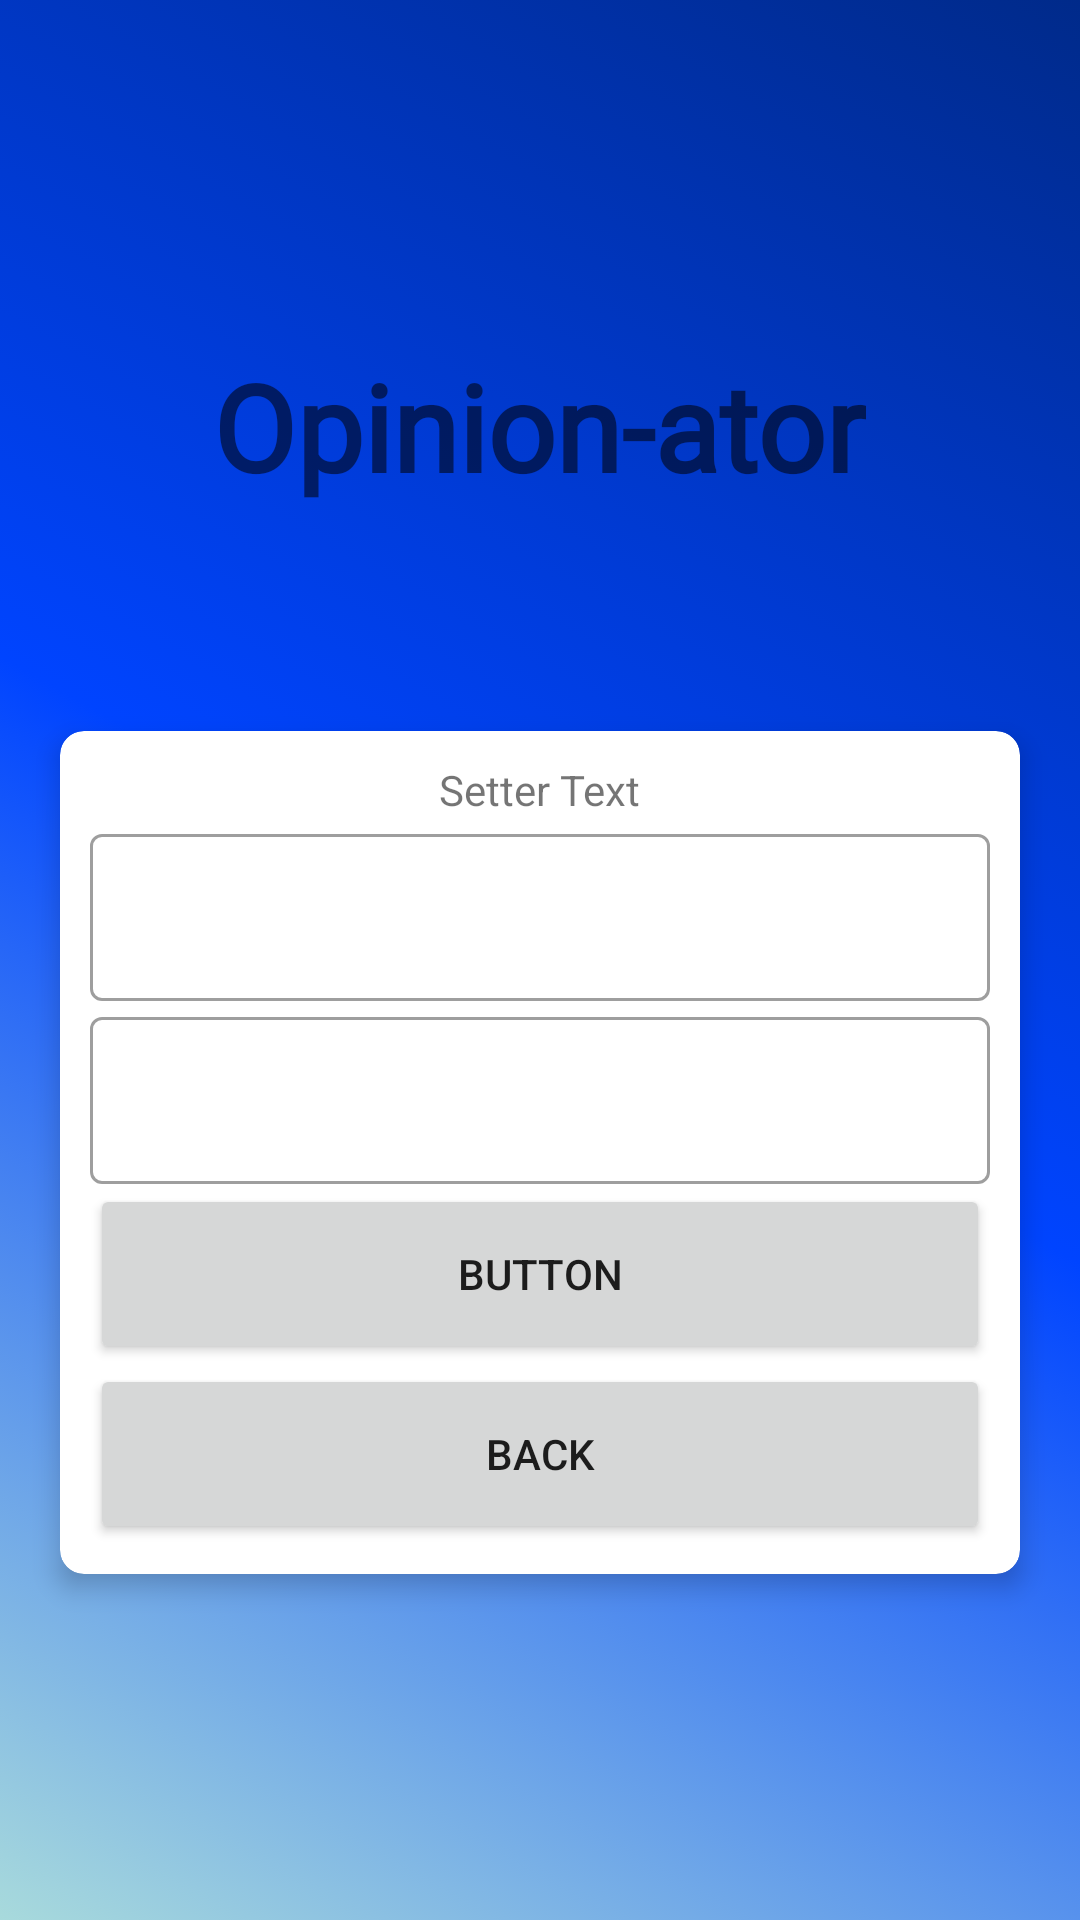

Layout XML and referenced resources for this Android screen:
<!-- AndroidManifest.xml: application theme NoActionBar -->
<!-- res/layout/activity_change_creditials.xml -->
<?xml version="1.0" encoding="utf-8"?>
<LinearLayout xmlns:android="http://schemas.android.com/apk/res/android"
    xmlns:app="http://schemas.android.com/apk/res-auto"
    xmlns:tools="http://schemas.android.com/tools"
    android:layout_width="match_parent"
    android:layout_height="match_parent"
    android:gravity="center"
    android:id="@+id/mainLayout"
    android:background="@drawable/blue_gradient_animation"
    android:orientation="vertical"
    tools:context=".MainActivity">

    <TextView
        android:layout_width="wrap_content"
        android:layout_height="wrap_content"
        android:text="Opinion-ator"
        android:layout_marginBottom="75dp"
        android:textStyle="bold"
        android:textSize="40sp"
        android:fontFamily="@font/arcade_classic"/>

    <androidx.cardview.widget.CardView
        android:gravity="center"
        android:layout_width="match_parent"
        android:layout_height="wrap_content"
        android:layout_marginHorizontal="20dp"
        app:cardCornerRadius="8dp"
        app:cardElevation="5dp">

        <LinearLayout
            android:gravity="center"
            android:padding="10dp"
            android:orientation="vertical"
            android:layout_height="wrap_content"
            android:layout_width="match_parent">

            <TextView
                android:id="@+id/setterText"
                android:layout_width="wrap_content"
                android:layout_height="wrap_content"
                android:textAlignment="center"
                android:text="Setter Text"/>

            <com.google.android.material.textfield.TextInputLayout
                android:layout_width="match_parent"
                android:layout_height="wrap_content"
                style="@style/Widget.MaterialComponents.TextInputLayout.OutlinedBox">

                <androidx.appcompat.widget.AppCompatEditText
                    android:id="@+id/textBox1"
                    android:maxLines="1"
                    android:maxLength="20"
                    android:layout_height="wrap_content"
                    android:layout_width="match_parent"
                    android:textColor="#363A43"
                    android:textColorHint="#7A8089"/>

            </com.google.android.material.textfield.TextInputLayout>

            <com.google.android.material.textfield.TextInputLayout
                android:layout_width="match_parent"
                android:layout_height="wrap_content"
                style="@style/Widget.MaterialComponents.TextInputLayout.OutlinedBox">

                <androidx.appcompat.widget.AppCompatEditText
                    android:id="@+id/textBox2"
                    android:maxLines="1"
                    android:maxLength="20"
                    android:layout_height="wrap_content"
                    android:layout_width="match_parent"
                    android:textColor="#363A43"
                    android:textColorHint="#7A8089"/>

            </com.google.android.material.textfield.TextInputLayout>

            <Button
                android:id="@+id/chnageCredentialButton"
                android:layout_width="match_parent"
                android:layout_height="60dp"
                android:text="Button" />

            <Button
                android:onClick="backClick"
                android:layout_width="match_parent"
                android:layout_height="60dp"
                android:text="Back"
                tools:ignore="OnClick" />

        </LinearLayout>

    </androidx.cardview.widget.CardView>

</LinearLayout>
<!-- resources referenced by this layout -->
<resources>
  <!-- drawable blue_gradient_animation (drawable) -->
  <?xml version="1.0" encoding="utf-8"?>
  <animation-list xmlns:android="http://schemas.android.com/apk/res/android">
      <item android:duration="2000"
          android:drawable="@drawable/background_gradient_one"/>
      <item android:duration="2000"
          android:drawable="@drawable/bga_2"/>
      <item android:duration="2000"
          android:drawable="@drawable/bga_3"/>
  </animation-list>
  <style name="NoActionBar" parent="Theme.MaterialComponents.Light.NoActionBar">
          <item name="colorPrimary">@color/medium_blue</item>
          <item name="colorPrimaryVariant">@color/darker_blue</item>
          <item name="colorOnPrimary">@color/white</item>
  
          <item name="colorSecondary">@color/medium_blue</item>
          <item name="colorSecondaryVariant">@color/darker_blue</item>
          <item name="colorOnSecondary">@color/black</item>
      </style>
  <!-- drawable background_gradient_one (drawable) -->
  <?xml version="1.0" encoding="utf-8"?>
  <shape android:shape="rectangle"
      xmlns:android="http://schemas.android.com/apk/res/android">
  
      <gradient
          android:startColor="@color/blue1"
          android:centerColor="@color/blue2"
          android:endColor="@color/blue3"
          android:angle="45"
          android:type="linear"/>
  
  </shape>
  <!-- drawable bga_2 (drawable) -->
  <?xml version="1.0" encoding="utf-8"?>
  <shape android:shape="rectangle"
      xmlns:android="http://schemas.android.com/apk/res/android">
  
      <gradient
          android:startColor="@color/blue3"
          android:centerColor="@color/blue1"
          android:endColor="@color/blue2"
          android:angle="45"
          android:type="linear"/>
  
  </shape>
  <!-- drawable bga_3 (drawable) -->
  <?xml version="1.0" encoding="utf-8"?>
  <shape android:shape="rectangle"
      xmlns:android="http://schemas.android.com/apk/res/android">
  
      <gradient
          android:startColor="@color/blue2"
          android:centerColor="@color/blue3"
          android:endColor="@color/blue1"
          android:angle="45"
          android:type="linear"/>
  
  </shape>
  <color name="medium_blue">#457B9D</color>
  <color name="darker_blue">#1D3557</color>
  <color name="white">#FFFFFFFF</color>
  <color name="black">#FF000000</color>
  <color name="blue1">#A8DADC</color>
  <color name="blue2">#0044FF</color>
  <color name="blue3">#002A8A</color>
</resources>
